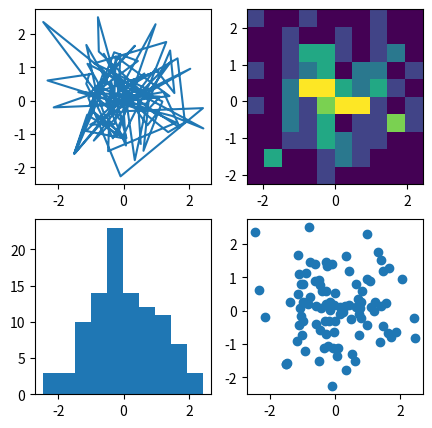

Here is the Python script that generated this plot:
import matplotlib.pyplot as plt
import numpy as np

data = np.random.randn(2,100)

fig, axs = plt.subplots(2,2,figsize=(5,5))

axs[0,0].plot(data[0],data[1])
axs[1,0].hist(data[0])
axs[0,1].hist2d(data[0],data[1])
axs[1,1].scatter(data[0],data[1])

plt.show()
